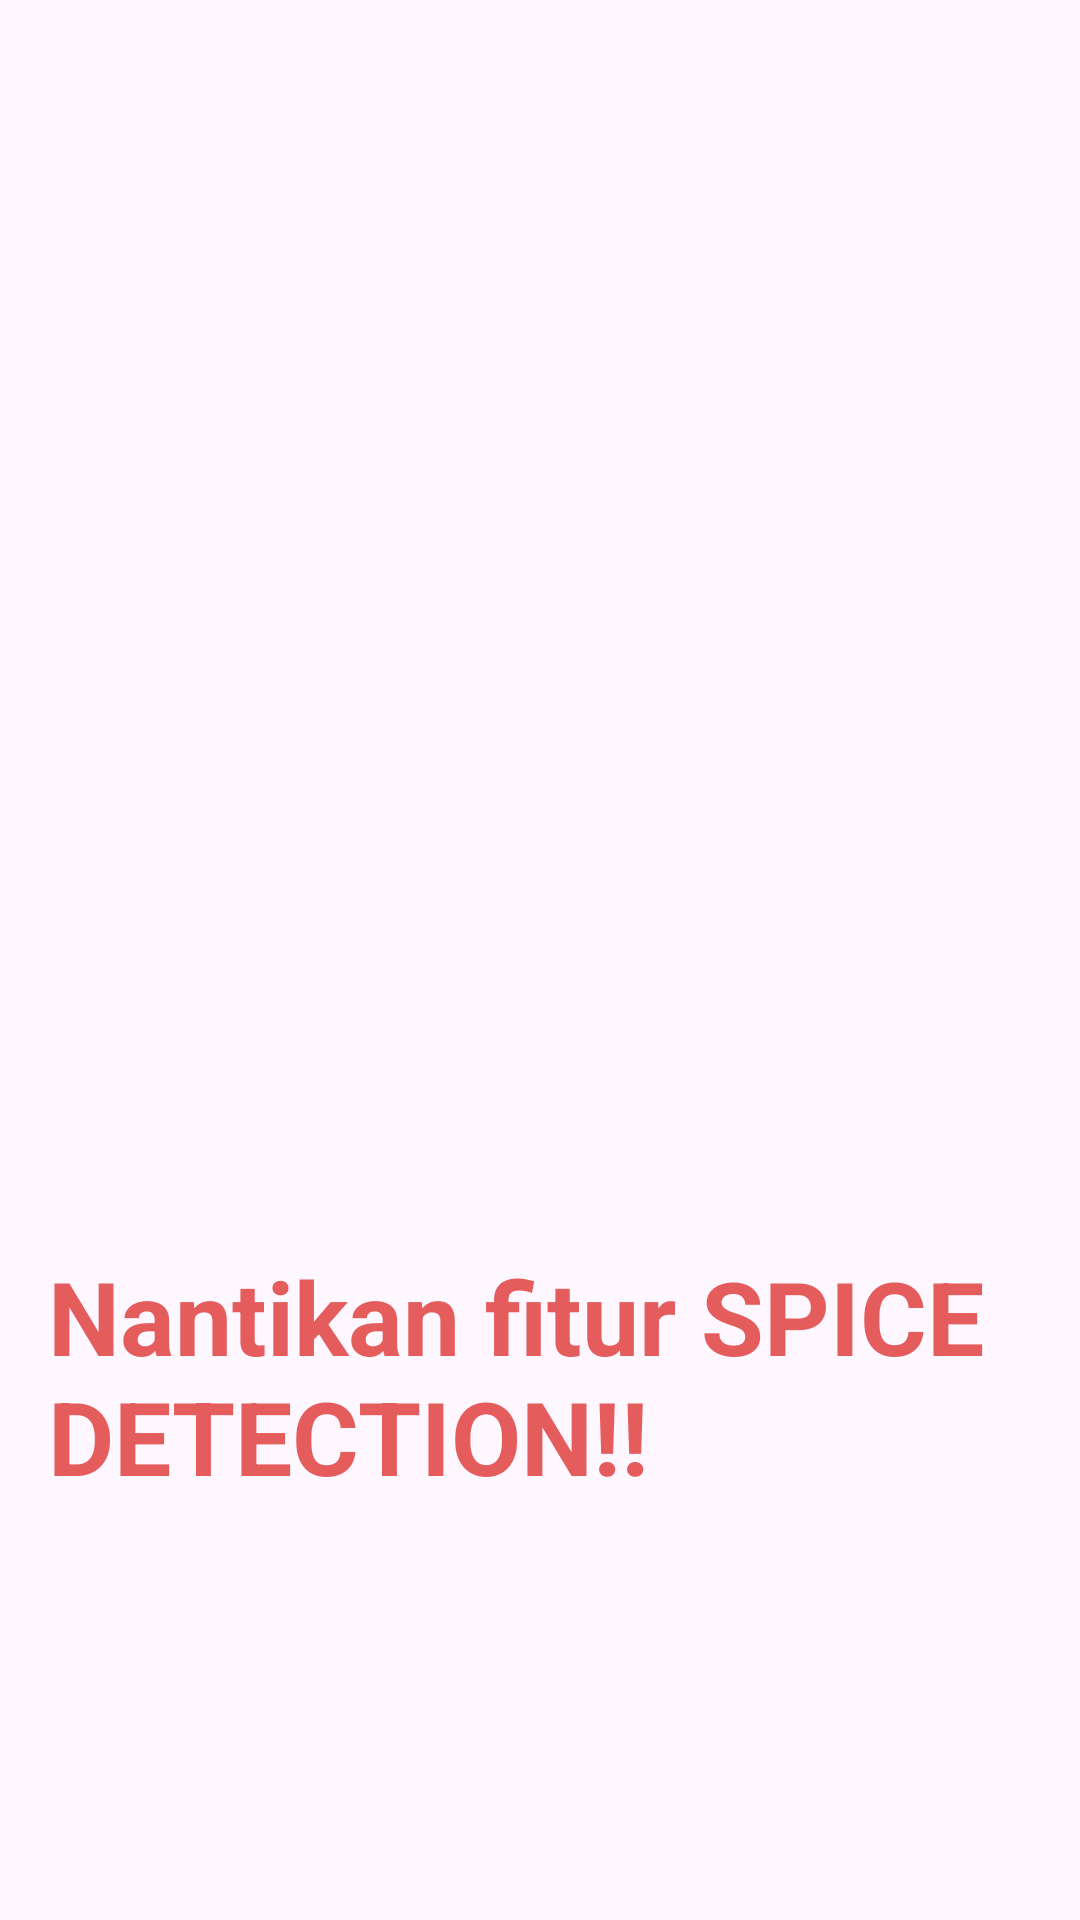

Android layout source for this screen:
<!-- AndroidManifest.xml: application theme Theme.RempahPedia -->
<!-- res/layout/activity_result.xml -->
<?xml version="1.0" encoding="utf-8"?>
<ScrollView xmlns:android="http://schemas.android.com/apk/res/android"
    xmlns:tools="http://schemas.android.com/tools"
    xmlns:app="http://schemas.android.com/apk/res-auto"
    android:layout_width="match_parent"
    android:layout_height="match_parent"
    tools:context=".ui.classification.ResultActivity">

    <LinearLayout
        android:layout_width="match_parent"
        android:layout_height="wrap_content"
        android:orientation="vertical">

        <ImageView
            android:id="@+id/result_image"
            android:layout_width="match_parent"
            android:layout_height="400dp"
            android:scaleType="fitCenter"
            app:srcCompat="@drawable/ic_place_holder"
            android:contentDescription="@string/result_img" />

        <TextView
            android:id="@+id/result_text"
            android:layout_width="match_parent"
            android:layout_height="wrap_content"
            android:layout_margin="16dp"
            android:text="@string/ml_soon"
            android:textColor="@color/red_main"
            android:textSize="34sp"
            android:textStyle="bold" />
    </LinearLayout>
</ScrollView>
<!-- resources referenced by this layout -->
<resources>
  <color name="red_main">#E55C5C</color>
  <string name="ml_soon">Nantikan fitur SPICE DETECTION!!</string>
  <string name="result_img">Image taken from the photo or gallery</string>
  <style name="Theme.RempahPedia" parent="Base.Theme.RempahPedia" />
  <style name="Base.Theme.RempahPedia" parent="Theme.Material3.DayNight.NoActionBar">
          
          
          <item name="colorPrimary">@color/red_main</item>
      </style>
</resources>
